Run: headless pygame with SDL's dummy video driver; simulated clock (each Clock.tick advances the game by its frame time, no real sleeping); random seed 0; keys injected as events and as key.get_pressed() state; mouse plan: one left click at the window centre at the start of phase 2, then a move to the lower-right quarter at the start of phase 3.
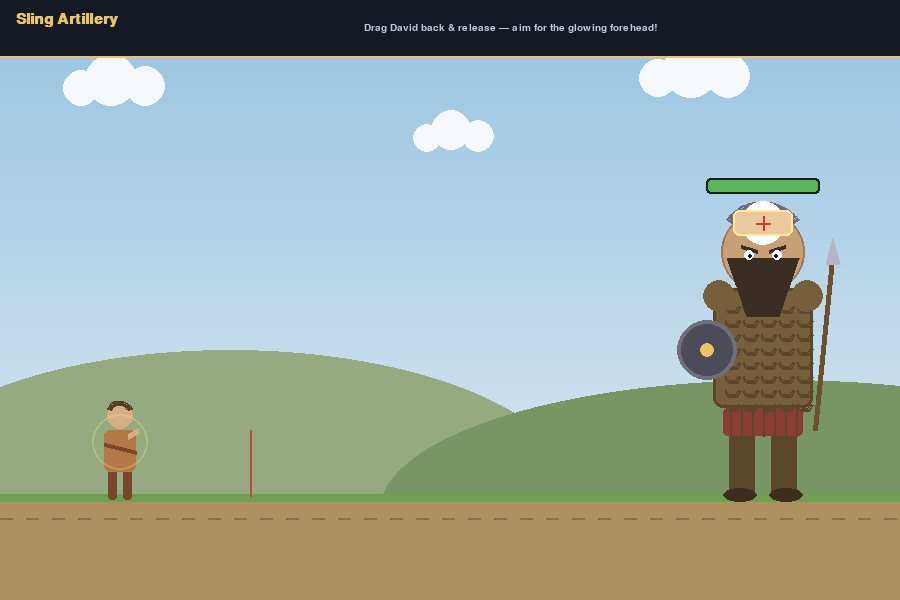
Frame 1 of 4 · flips 1–60 · no input
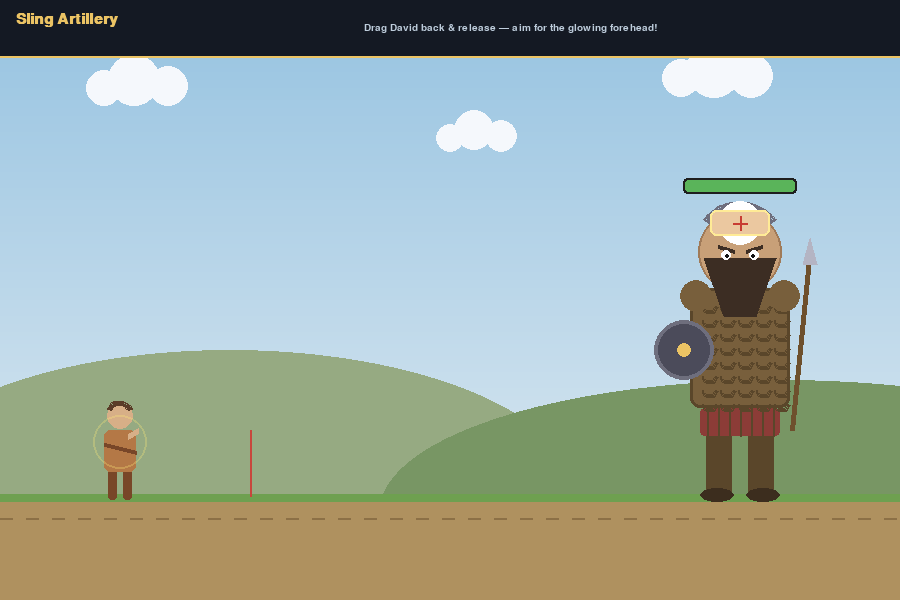
Frame 2 of 4 · flips 61–180 · clicked the window centre · tapped SPACE, RETURN · held RIGHT (→), D
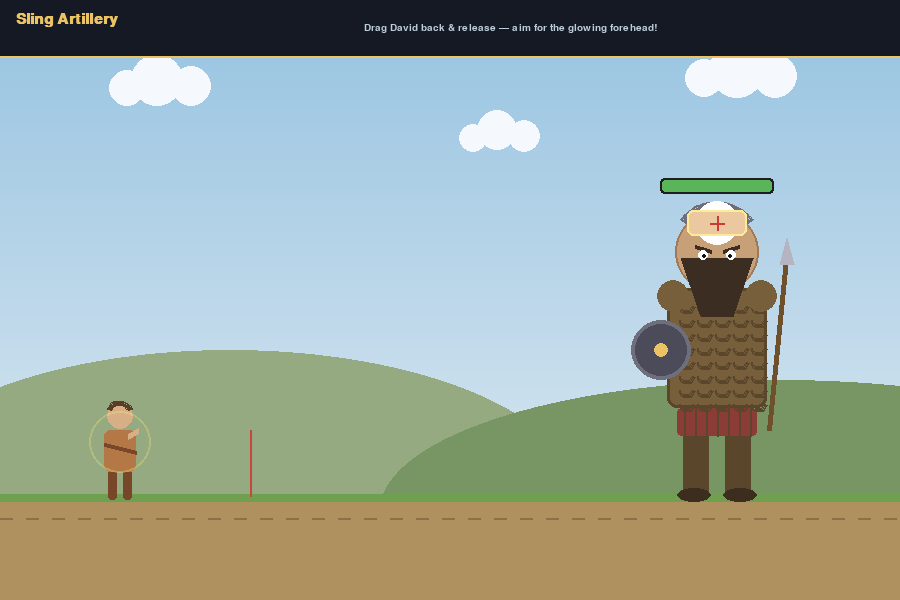
Frame 3 of 4 · flips 181–300 · moved the mouse to the lower-right quarter · held DOWN (↓), S
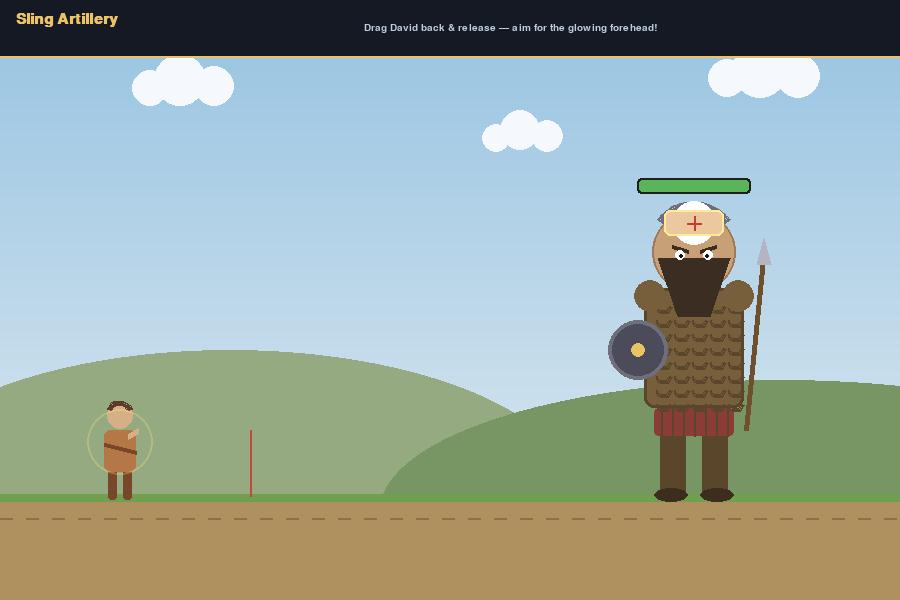
Frame 4 of 4 · flips 301–420 · held LEFT (←), A, UP (↑), W

The pygame program that drew these frames:

"""
Sling Artillery — 1 Samuel 17 (David & Goliath)
================================================
"And David put his hand in his bag, and took thence a stone, and slang it,
and smote the Philistine in his forehead..." — 1 Samuel 17:49 (KJV)

Fully optimized for desktop PyCharm execution and Redis Cloud Leaderboard synchronization.
"""

import pygame
import sys
import math
import random

# ─── Screen / World Layout ──────────────────────────────────────────────────
SCREEN_W, SCREEN_H = 900, 600
GROUND_Y           = 500

DAVID_X            = 120
SLING_ANCHOR       = (138, 430)
GRAB_RADIUS        = 70

# ─── Sling Physics ──────────────────────────────────────────────────────────
MAX_PULL    = 175.0
POWER_SCALE = 7.0
MIN_PULL    = 14.0
STONE_R     = 9

PREVIEW_STEPS = 5
PREVIEW_DT    = 0.05
SUBSTEPS      = 5

# ─── Goliath Base States ────────────────────────────────────────────────────
GOLIATH_START_X = 775
DANGER_X        = 250
BODY_DAMAGE     = 0.04
KNOCKBACK       = 26

# ─── Colours ────────────────────────────────────────────────────────────────
C_SKY_TOP   = (150, 195, 225)
C_SKY_BOT   = (215, 230, 240)
C_HILL_FAR  = (150, 170, 130)
C_HILL_NEAR = (120, 150, 100)
C_GROUND    = (175, 145, 95)
C_GROUND_DK = (140, 112, 70)
C_GRASS     = (110, 160, 80)

C_SLING      = (90, 70, 50)
C_STONE      = (130, 128, 122)
C_STONE_HI   = (185, 182, 175)

C_GOL_SKIN   = (200, 160, 120)
C_GOL_SKIN_D = (160, 122, 88)
C_GOL_ARMOR  = (120, 95, 60)
C_GOL_ARMOR_D= (90, 70, 42)
C_GOL_HELM   = (110, 110, 125)
C_GOL_HELM_D = (75, 75, 90)
C_GOL_KILT   = (140, 60, 55)
C_GOL_BEARD  = (60, 45, 35)
C_FOREHEAD   = (235, 200, 160)
C_FOREHEAD_GLOW = (255, 235, 150)

C_HUD_BG     = (20, 25, 35)
C_WHITE      = (255, 255, 255)
C_GOLD       = (235, 195, 100)
C_RED        = (200, 70, 60)
C_GREEN      = (90, 180, 90)
C_TRAJ       = (40, 40, 50)


def load_font(size, bold=False):
    for name in ["Georgia", "Times New Roman", "serif", None]:
        try:
            return pygame.font.SysFont(name, size, bold=bold)
        except Exception:
            pass
    return pygame.font.Font(None, size)

def clamp(v, lo, hi):
    return max(lo, min(hi, v))


def goliath_geometry(gx):
    head_r   = 42
    head_cx  = gx
    head_cy  = GROUND_Y - 248
    fh_w, fh_h = 60, 26
    forehead_rect = pygame.Rect(head_cx - fh_w // 2, head_cy - head_r, fh_w, fh_h)

    body_w   = 132
    body_top = head_cy + head_r - 6
    torso_rect = pygame.Rect(gx - body_w // 2, body_top, body_w, GROUND_Y - body_top)
    return {
        "gx": gx,
        "head_center": (head_cx, head_cy),
        "head_r": head_r,
        "forehead_rect": forehead_rect,
        "torso_rect": torso_rect,
        "body_w": body_w,
        "body_top": body_top,
    }


def circle_rect_collide(cx, cy, r, rect):
    nx = clamp(cx, rect.left, rect.right)
    ny = clamp(cy, rect.top, rect.bottom)
    dx, dy = cx - nx, cy - ny
    return dx * dx + dy * dy <= r * r


def predict_trajectory(ax, ay, vx, vy, gravity):
    pts = []
    x, y = ax, ay
    for _ in range(PREVIEW_STEPS):
        vy += gravity * PREVIEW_DT
        x  += vx * PREVIEW_DT
        y  += vy * PREVIEW_DT
        if y >= GROUND_Y:
            pts.append((x, GROUND_Y))
            break
        if x < -60 or x > SCREEN_W + 60:
            break
        pts.append((x, y))
    return pts


def draw_background(surf, t):
    for i in range(0, GROUND_Y, 4):
        f = i / GROUND_Y
        r = int(C_SKY_TOP[0] + (C_SKY_BOT[0] - C_SKY_TOP[0]) * f)
        g = int(C_SKY_TOP[1] + (C_SKY_BOT[1] - C_SKY_TOP[1]) * f)
        b = int(C_SKY_TOP[2] + (C_SKY_BOT[2] - C_SKY_TOP[2]) * f)
        pygame.draw.rect(surf, (r, g, b), pygame.Rect(0, i, SCREEN_W, 4))

    for cx0, cy0, s in [(180, 80, 1.0), (520, 130, 0.8), (760, 70, 1.1)]:
        cx = (cx0 + t * 12) % (SCREEN_W + 160) - 80
        for ox, oy, rr in [(0, 0, 26), (34, 6, 20), (-30, 8, 18)]:
            pygame.draw.circle(surf, (245, 248, 252), (int(cx + ox * s), int(cy0 + oy)), int(rr * s))

    pygame.draw.ellipse(surf, C_HILL_FAR, pygame.Rect(-120, GROUND_Y - 150, 700, 300))
    pygame.draw.ellipse(surf, C_HILL_NEAR, pygame.Rect(380, GROUND_Y - 120, 800, 260))

    pygame.draw.rect(surf, C_GROUND, pygame.Rect(0, GROUND_Y, SCREEN_W, SCREEN_H - GROUND_Y))
    pygame.draw.rect(surf, C_GRASS, pygame.Rect(0, GROUND_Y - 6, SCREEN_W, 8))
    for x in range(0, SCREEN_W, 26):
        pygame.draw.line(surf, C_GROUND_DK, (x, GROUND_Y + 18), (x + 12, GROUND_Y + 18), 2)


def draw_david(surf, anchor, aiming, t, skin_data):
    fx, fy = DAVID_X, GROUND_Y

    # Apply dynamic colors passed from Redis cloud state
    skin_col = (215, 175, 135)
    tunic_col = skin_data["color"] if skin_data else (180, 120, 70)
    sash_col = skin_data["inner"] if skin_data else (120, 70, 40)
    cloth_col = skin_data["cloth"] if skin_data else (90, 60, 40)

    pygame.draw.rect(surf, sash_col, pygame.Rect(fx - 12, fy - 34, 9, 34), border_radius=3)
    pygame.draw.rect(surf, sash_col, pygame.Rect(fx + 3, fy - 34, 9, 34), border_radius=3)

    pygame.draw.rect(surf, tunic_col, pygame.Rect(fx - 16, fy - 70, 32, 42), border_radius=6)
    pygame.draw.line(surf, sash_col, (fx - 16, fy - 56), (fx + 16, fy - 48), 4)

    pygame.draw.circle(surf, skin_col, (fx, fy - 84), 13)
    pygame.draw.arc(surf, cloth_col, pygame.Rect(fx - 13, fy - 99, 26, 24), math.pi * 0.1, math.pi * 0.9, 5)

    pygame.draw.line(surf, skin_col, (fx + 8, fy - 64), anchor, 6)

    if not aiming:
        rr = 30 + int(4 * math.sin(t * 4))
        ring = pygame.Surface((rr * 2 + 4, rr * 2 + 4), pygame.SRCALPHA)
        pygame.draw.circle(ring, (255, 235, 120, 70), (rr + 2, rr + 2), rr, 2)
        surf.blit(ring, (fx - rr - 2, fy - 60 - rr))


def draw_sling(surf, anchor, pouch, power_frac):
    fork_top = (anchor[0] - 10, anchor[1] - 26)
    fork_bot = (anchor[0] - 10, anchor[1] + 8)
    pygame.draw.line(surf, C_SLING, fork_top, pouch, 4)
    pygame.draw.line(surf, C_SLING, fork_bot, pouch, 4)

    col = (int(C_STONE[0] + (C_RED[0] - C_STONE[0]) * power_frac),
           int(C_STONE[1] * (1 - power_frac) + 40 * power_frac),
           int(C_STONE[2] * (1 - power_frac) + 40 * power_frac))
    pygame.draw.circle(surf, col, (int(pouch[0]), int(pouch[1])), STONE_R + 1)
    pygame.draw.circle(surf, C_STONE_HI, (int(pouch[0]) - 3, int(pouch[1]) - 3), 3)


def draw_trajectory(surf, pts):
    for i, (x, y) in enumerate(pts):
        fade = 1.0 - i / max(1, len(pts))
        r = 4 if i % 2 == 0 else 3
        col = (C_TRAJ[0], C_TRAJ[1], C_TRAJ[2])
        dot = pygame.Surface((r * 2, r * 2), pygame.SRCALPHA)
        pygame.draw.circle(dot, (*col, int(60 + 150 * fade)), (r, r), r)
        surf.blit(dot, (int(x - r), int(y - r)))


def draw_stone(surf, x, y):
    pygame.draw.circle(surf, C_STONE, (int(x), int(y)), STONE_R)
    pygame.draw.circle(surf, C_STONE_HI, (int(x) - 3, int(y) - 3), 3)
    pygame.draw.circle(surf, (90, 88, 84), (int(x), int(y)), STONE_R, 1)


def draw_goliath(surf, geom, health_frac, flash, walk_phase, defeated):
    gx = geom["gx"]
    hx, hy = geom["head_center"]
    hr = geom["head_r"]
    body = geom["torso_rect"]
    fh = geom["forehead_rect"]

    pygame.draw.rect(surf, C_GOL_ARMOR_D, pygame.Rect(gx - 34, GROUND_Y - 78, 26, 78), border_radius=4)
    pygame.draw.rect(surf, C_GOL_ARMOR_D, pygame.Rect(gx + 8, GROUND_Y - 78, 26, 78), border_radius=4)
    pygame.draw.ellipse(surf, (60, 45, 30), pygame.Rect(gx - 40, GROUND_Y - 12, 34, 14))
    pygame.draw.ellipse(surf, (60, 45, 30), pygame.Rect(gx + 6, GROUND_Y - 12, 34, 14))

    pygame.draw.rect(surf, C_GOL_KILT, pygame.Rect(gx - 40, GROUND_Y - 92, 80, 28), border_radius=4)
    for i in range(-3, 4):
        pygame.draw.line(surf, C_GOL_ARMOR_D, (gx + i * 11, GROUND_Y - 92), (gx + i * 11, GROUND_Y - 64), 2)

    torso = pygame.Rect(gx - 50, body.top, 100, GROUND_Y - 92 - body.top)
    pygame.draw.rect(surf, C_GOL_ARMOR, torso, border_radius=10)
    pygame.draw.rect(surf, C_GOL_ARMOR_D, torso, width=3, border_radius=10)
    for ry in range(torso.top + 12, torso.bottom - 6, 14):
        for rx in range(torso.left + 12, torso.right - 6, 18):
            pygame.draw.arc(surf, C_GOL_ARMOR_D, pygame.Rect(rx, ry, 16, 14), math.pi, math.tau, 2)

    pygame.draw.circle(surf, C_GOL_ARMOR, (torso.left + 6, torso.top + 8), 16)
    pygame.draw.circle(surf, C_GOL_ARMOR, (torso.right - 6, torso.top + 8), 16)

    sp_top = (gx + 70, GROUND_Y - 250)
    sp_bot = (gx + 52, GROUND_Y - 70)
    pygame.draw.line(surf, (110, 80, 45), sp_bot, sp_top, 5)
    pygame.draw.polygon(surf, (180, 180, 195),
                        [(sp_top[0] - 7, sp_top[1] + 14), (sp_top[0] + 7, sp_top[1] + 14), (sp_top[0], sp_top[1] - 12)])

    pygame.draw.circle(surf, C_GOL_HELM_D, (gx - 56, GROUND_Y - 150), 30)
    pygame.draw.circle(surf, C_GOL_HELM, (gx - 56, GROUND_Y - 150), 30, 4)
    pygame.draw.circle(surf, C_GOLD, (gx - 56, GROUND_Y - 150), 7)

    pygame.draw.rect(surf, C_GOL_SKIN_D, pygame.Rect(hx - 12, hy + hr - 12, 24, 18))
    pygame.draw.circle(surf, C_GOL_SKIN, (hx, hy), hr)
    pygame.draw.circle(surf, C_GOL_SKIN_D, (hx, hy), hr, 2)
    pygame.draw.polygon(surf, C_GOL_BEARD, [(hx - hr + 6, hy + 6), (hx + hr - 6, hy + 6), (hx + 16, hy + hr + 22), (hx - 16, hy + hr + 22)])
    pygame.draw.line(surf, C_GOL_BEARD, (hx - 22, hy - 6), (hx - 6, hy - 1), 4)
    pygame.draw.line(surf, C_GOL_BEARD, (hx + 22, hy - 6), (hx + 6, hy - 1), 4)
    pygame.draw.circle(surf, C_WHITE, (hx - 14, hy + 3), 5)
    pygame.draw.circle(surf, C_WHITE, (hx + 14, hy + 3), 5)
    pygame.draw.circle(surf, (20, 20, 20), (hx - 13, hy + 4), 2)
    pygame.draw.circle(surf, (20, 20, 20), (hx + 13, hy + 4), 2)

    pygame.draw.arc(surf, C_GOL_HELM, pygame.Rect(hx - hr - 2, hy - hr - 8, (hr + 2) * 2, hr * 2), math.radians(35), math.radians(145), 8)

    glow = pygame.Surface((fh.w + 30, fh.h + 30), pygame.SRCALPHA)
    pygame.draw.circle(glow, (255, 235, 150, 70), (glow.get_width() // 2, glow.get_height() // 2), 22)
    surf.blit(glow, (fh.centerx - glow.get_width() // 2, fh.centery - glow.get_height() // 2), special_flags=pygame.BLEND_RGBA_ADD)
    pygame.draw.rect(surf, C_FOREHEAD, fh, border_radius=6)
    pygame.draw.rect(surf, C_FOREHEAD_GLOW, fh, width=2, border_radius=6)
    pygame.draw.line(surf, (200, 60, 50), (fh.centerx - 7, fh.centery), (fh.centerx + 7, fh.centery), 2)
    pygame.draw.line(surf, (200, 60, 50), (fh.centerx, fh.centery - 7), (fh.centerx, fh.centery + 7), 2)

    if flash > 0:
        ov = pygame.Surface((SCREEN_W, SCREEN_H), pygame.SRCALPHA)
        a = int(120 * flash)
        pygame.draw.rect(ov, (255, 255, 255, a), torso, border_radius=10)
        pygame.draw.circle(ov, (255, 255, 255, a), (hx, hy), hr)
        surf.blit(ov, (0, 0))

    bw, bh = 110, 12
    bx, by = gx - bw // 2, hy - hr - 30
    pygame.draw.rect(surf, (30, 30, 30), pygame.Rect(bx - 2, by - 2, bw + 4, bh + 4), border_radius=4)
    pygame.draw.rect(surf, (90, 30, 30), pygame.Rect(bx, by, bw, bh), border_radius=3)
    col = C_GREEN if health_frac > 0.5 else (C_GOLD if health_frac > 0.2 else C_RED)
    pygame.draw.rect(surf, col, pygame.Rect(bx, by, int(bw * clamp(health_frac, 0, 1)), bh), border_radius=3)


def draw_particles(surf, parts):
    for p in parts:
        a = clamp(p["life"] / p["max"], 0, 1)
        s = pygame.Surface((p["r"] * 2, p["r"] * 2), pygame.SRCALPHA)
        pygame.draw.circle(s, (*p["color"], int(255 * a)), (p["r"], p["r"]), p["r"])
        surf.blit(s, (p["x"] - p["r"], p["y"] - p["r"]))


def spawn_burst(parts, x, y, color, n=16, speed=320):
    for _ in range(n):
        ang = random.uniform(0, math.tau)
        sp = random.uniform(speed * 0.3, speed)
        parts.append({"x": x, "y": y, "vx": math.cos(ang) * sp, "vy": math.sin(ang) * sp - 80,
                      "r": random.randint(2, 5), "color": color, "life": random.uniform(0.4, 0.8), "max": 0.8})


def draw_floats(surf, floats, font):
    for f in floats:
        a = clamp(f["life"] / 1.0, 0, 1)
        s = font.render(f["text"], True, f["color"])
        s.set_alpha(int(255 * a))
        surf.blit(s, s.get_rect(center=(int(f["x"]), int(f["y"]))))


def draw_hud(surf, font_t, font_s, aiming, power_frac):
    pygame.draw.rect(surf, C_HUD_BG, pygame.Rect(0, 0, SCREEN_W, 56))
    pygame.draw.line(surf, C_GOLD, (0, 56), (SCREEN_W, 56), 2)
    surf.blit(font_t.render("Sling Artillery", True, C_GOLD), (16, 12))

    msg = "Drag David back & release — aim for the glowing forehead!"
    surf.blit(font_s.render(msg, True, (190, 205, 220)), font_s.render(msg, True, (190, 205, 220)).get_rect(center=(SCREEN_W // 2 + 60, 28)))

    if aiming:
        bw, bh = 150, 12
        bx, by = SCREEN_W - bw - 16, 22
        pygame.draw.rect(surf, (40, 40, 50), pygame.Rect(bx, by, bw, bh), border_radius=5)
        col = (int(90 + 165 * power_frac), int(180 - 110 * power_frac), 70)
        pygame.draw.rect(surf, col, pygame.Rect(bx, by, int(bw * power_frac), bh), border_radius=5)
        surf.blit(font_s.render("POWER", True, C_WHITE), (bx, by - 16))


def draw_end_screen(surf, won, font_big, font_med, font_small, t):
    ov = pygame.Surface((SCREEN_W, SCREEN_H), pygame.SRCALPHA)
    ov.fill((0, 0, 0, 180))
    surf.blit(ov, (0, 0))
    glow = int(200 + 55 * math.sin(t * 2))
    gold = (glow, int(glow * 0.82), 60)

    if won:
        head = ("The Giant Falls!", gold)
        sub = "Your stone struck true and Goliath is defeated."
    else:
        head = ("Goliath Reached You", (220, 90, 70))
        sub = "The giant closed the distance before he fell."

    verse = [
        '"And David put his hand in his bag, and took thence a stone,',
        ' and slang it, and smote the Philistine in his forehead..."',
        "— 1 Samuel 17:49 (KJV)",
        "Press ESC/ENTER to return to the Portal and Record Score",
    ]

    y = SCREEN_H // 2 - 150
    s = font_big.render(head[0], True, head[1])
    surf.blit(s, s.get_rect(center=(SCREEN_W // 2, y))); y += font_big.get_height() + 8
    s = font_med.render(sub, True, C_WHITE)
    surf.blit(s, s.get_rect(center=(SCREEN_W // 2, y))); y += font_med.get_height() + 22
    for i, line in enumerate(verse):
        col = (150, 150, 150) if i == 3 else (200, 175, 120)
        s = font_small.render(line, True, col)
        surf.blit(s, s.get_rect(center=(SCREEN_W // 2, y)))
        y += font_small.get_height() + (12 if i == 2 else 4)

def _apply_body_hit(state, stone, knock):
    state["health"] = max(0.0, state["health"] - BODY_DAMAGE)
    state["flash"] = 1.0
    state["shake"] = max(state["shake"], 0.25)
    spawn_burst(state["particles"], stone["x"], stone["y"], (210, 200, 180), 12, 240)
    state["floats"].append({"x": stone["x"], "y": stone["y"] - 16, "text": "-10%", "color": (255, 200, 120), "life": 1.0})
    if knock:
        state["goliath_x"] += KNOCKBACK
    stone["vx"] = -abs(stone["vx"]) * 0.5 - 80
    stone["vy"] = -abs(stone["vy"]) * 0.3 - 120


# ═══════════════════════════════════════════════════════════════════════════
#  MAIN GAME WITH DYNAMIC CONFIG
# ═══════════════════════════════════════════════════════════════════════════
def run(skin_data=None, live_config=None):
    pygame.display.set_caption("Bible Quest — Sling Artillery")
    screen = pygame.display.set_mode((SCREEN_W, SCREEN_H))
    clock = pygame.time.Clock()

    font_big   = load_font(50, bold=True)
    font_med   = load_font(22)
    font_hud   = load_font(22, bold=True)
    font_small = load_font(15)
    font_float = load_font(24, bold=True)

    # Process live rules
    current_gravity = float(live_config.get("gravity", 1350.0)) if live_config else 1350.0
    current_walk_speed = float(live_config.get("goliath_speed", 12.0)) if live_config else 12.0

    def new_game():
        return {
            "goliath_x": float(GOLIATH_START_X),
            "health": 1.0,
            "armed": True,
            "aiming": False,
            "pouch": SLING_ANCHOR,
            "stone": None,
            "flash": 0.0,
            "shake": 0.0,
            "walk_phase": 0.0,
            "particles": [],
            "floats": [],
            "result": None,
            "shots_fired": 0,
        }

    state = new_game()
    t = 0.0
    running = True

    while running:
        dt = min(clock.tick(60) / 1000.0, 0.05)
        t += dt

        mx, my = pygame.mouse.get_pos()

        for event in pygame.event.get():
            if event.type == pygame.QUIT:
                pygame.quit(); sys.exit()

            if event.type == pygame.KEYDOWN:
                if event.key == pygame.K_ESCAPE and state["result"] is None:
                    running = False
                if event.key in (pygame.K_RETURN, pygame.K_KP_ENTER, pygame.K_ESCAPE) and state["result"] is not None:
                    # Send Score Calculation to Leaderboard (Critical headshot + Speed vs Shots Fired)
                    score_calc = 0
                    if state["result"] == "win":
                        score_calc = max(1000, 10000 - (state["shots_fired"] * 500) - int(t * 10))
                    return score_calc

            if state["result"] is None:
                if event.type == pygame.MOUSEBUTTONDOWN and event.button == 1:
                    if state["armed"] and state["stone"] is None:
                        if math.hypot(mx - SLING_ANCHOR[0], my - SLING_ANCHOR[1]) <= GRAB_RADIUS \
                           or math.hypot(mx - DAVID_X, my - (GROUND_Y - 60)) <= GRAB_RADIUS:
                            state["aiming"] = True

                if event.type == pygame.MOUSEBUTTONUP and event.button == 1 and state["aiming"]:
                    state["aiming"] = False
                    pdx, pdy = state["pouch"][0] - SLING_ANCHOR[0], state["pouch"][1] - SLING_ANCHOR[1]
                    pull = math.hypot(pdx, pdy)
                    if pull >= MIN_PULL:
                        vx = -pdx * POWER_SCALE
                        vy = -pdy * POWER_SCALE
                        state["stone"] = {
                            "x": float(SLING_ANCHOR[0]), "y": float(SLING_ANCHOR[1]),
                            "vx": vx, "vy": vy, "life": 0.0, "bounced": False,
                        }
                        state["armed"] = False
                        state["shots_fired"] += 1
                    state["pouch"] = SLING_ANCHOR

        power_frac = 0.0
        if state["aiming"]:
            pdx, pdy = mx - SLING_ANCHOR[0], my - SLING_ANCHOR[1]
            dist = math.hypot(pdx, pdy)
            if dist > MAX_PULL:
                k = MAX_PULL / dist
                pdx, pdy = pdx * k, pdy * k
            state["pouch"] = (SLING_ANCHOR[0] + pdx, SLING_ANCHOR[1] + pdy)
            power_frac = min(1.0, math.hypot(pdx, pdy) / MAX_PULL)

        if state["result"] is None:
            rage = 1.0 + (1.0 - state["health"]) * 0.6
            state["goliath_x"] -= current_walk_speed * rage * dt
            state["walk_phase"] += dt * 4.5
            if state["goliath_x"] <= DANGER_X:
                state["result"] = "lose"

        geom = goliath_geometry(int(state["goliath_x"]))

        if state["stone"] is not None and state["result"] is None:
            s = state["stone"]
            s["life"] += dt
            sub = dt / SUBSTEPS
            for _ in range(SUBSTEPS):
                s["vy"] += current_gravity * sub
                s["x"]  += s["vx"] * sub
                s["y"]  += s["vy"] * sub

                if circle_rect_collide(s["x"], s["y"], STONE_R, geom["forehead_rect"]):
                    state["result"] = "win"
                    state["health"] = 0.0
                    state["shake"] = 0.6
                    spawn_burst(state["particles"], s["x"], s["y"], (255, 230, 120), 28, 420)
                    state["floats"].append({"x": s["x"], "y": s["y"] - 20, "text": "CRITICAL!", "color": (255, 220, 90), "life": 1.2})
                    state["stone"] = None
                    break

                hcx, hcy = geom["head_center"]
                if math.hypot(s["x"] - hcx, s["y"] - hcy) < geom["head_r"] + STONE_R:
                    _apply_body_hit(state, s, knock=False)
                    break

                if circle_rect_collide(s["x"], s["y"], STONE_R, geom["torso_rect"]):
                    _apply_body_hit(state, s, knock=True)
                    break

                if s["y"] >= GROUND_Y - STONE_R:
                    s["y"] = GROUND_Y - STONE_R
                    s["vy"] = -s["vy"] * 0.42
                    s["vx"] *= 0.6
                    s["bounced"] = True
                    if abs(s["vy"]) < 60:
                        state["stone"] = None
                        state["armed"] = True
                        break

            if state["stone"] is not None:
                s = state["stone"]
                if s["x"] < -40 or s["x"] > SCREEN_W + 40 or s["life"] > 4.0:
                    state["stone"] = None
                    state["armed"] = True

        if state["result"] is None and state["health"] <= 0.0001:
            state["result"] = "win"
            state["shake"] = 0.5
            spawn_burst(state["particles"], *geom["head_center"], (255, 230, 120), 24, 380)

        for p in state["particles"]:
            p["vy"] += 600 * dt
            p["x"] += p["vx"] * dt
            p["y"] += p["vy"] * dt
            p["life"] -= dt
        state["particles"] = [p for p in state["particles"] if p["life"] > 0]

        for f in state["floats"]:
            f["y"] -= 40 * dt
            f["life"] -= dt
        state["floats"] = [f for f in state["floats"] if f["life"] > 0]

        state["flash"] = max(0.0, state["flash"] - dt * 3)
        state["shake"] = max(0.0, state["shake"] - dt)

        world = pygame.Surface((SCREEN_W, SCREEN_H))
        draw_background(world, t)
        draw_goliath(world, geom, state["health"], state["flash"], state["walk_phase"], state["result"] == "win")

        pygame.draw.line(world, (200, 70, 60), (DANGER_X, GROUND_Y - 4), (DANGER_X, GROUND_Y - 70), 2)
        draw_david(world, SLING_ANCHOR, state["aiming"], t, skin_data)

        if state["aiming"]:
            pdx, pdy = state["pouch"][0] - SLING_ANCHOR[0], state["pouch"][1] - SLING_ANCHOR[1]
            vx, vy = -pdx * POWER_SCALE, -pdy * POWER_SCALE
            draw_trajectory(world, predict_trajectory(SLING_ANCHOR[0], SLING_ANCHOR[1], vx, vy, current_gravity))
            draw_sling(world, SLING_ANCHOR, state["pouch"], power_frac)

        if state["stone"] is not None:
            draw_stone(world, state["stone"]["x"], state["stone"]["y"])

        draw_particles(world, state["particles"])
        draw_floats(world, state["floats"], font_float)

        ox = oy = 0
        if state["shake"] > 0:
            amp = 10 * state["shake"]
            ox = random.uniform(-amp, amp); oy = random.uniform(-amp, amp)
        screen.fill((0, 0, 0))
        screen.blit(world, (ox, oy))

        draw_hud(screen, font_hud, font_small, state["aiming"], power_frac)
        if state["result"] is not None:
            draw_end_screen(screen, state["result"] == "win", font_big, font_med, font_small, t)

        pygame.display.flip()

    return 0


if __name__ == "__main__":
    pygame.init()
    pygame.font.init()
    run()
    pygame.quit()
    sys.exit()
